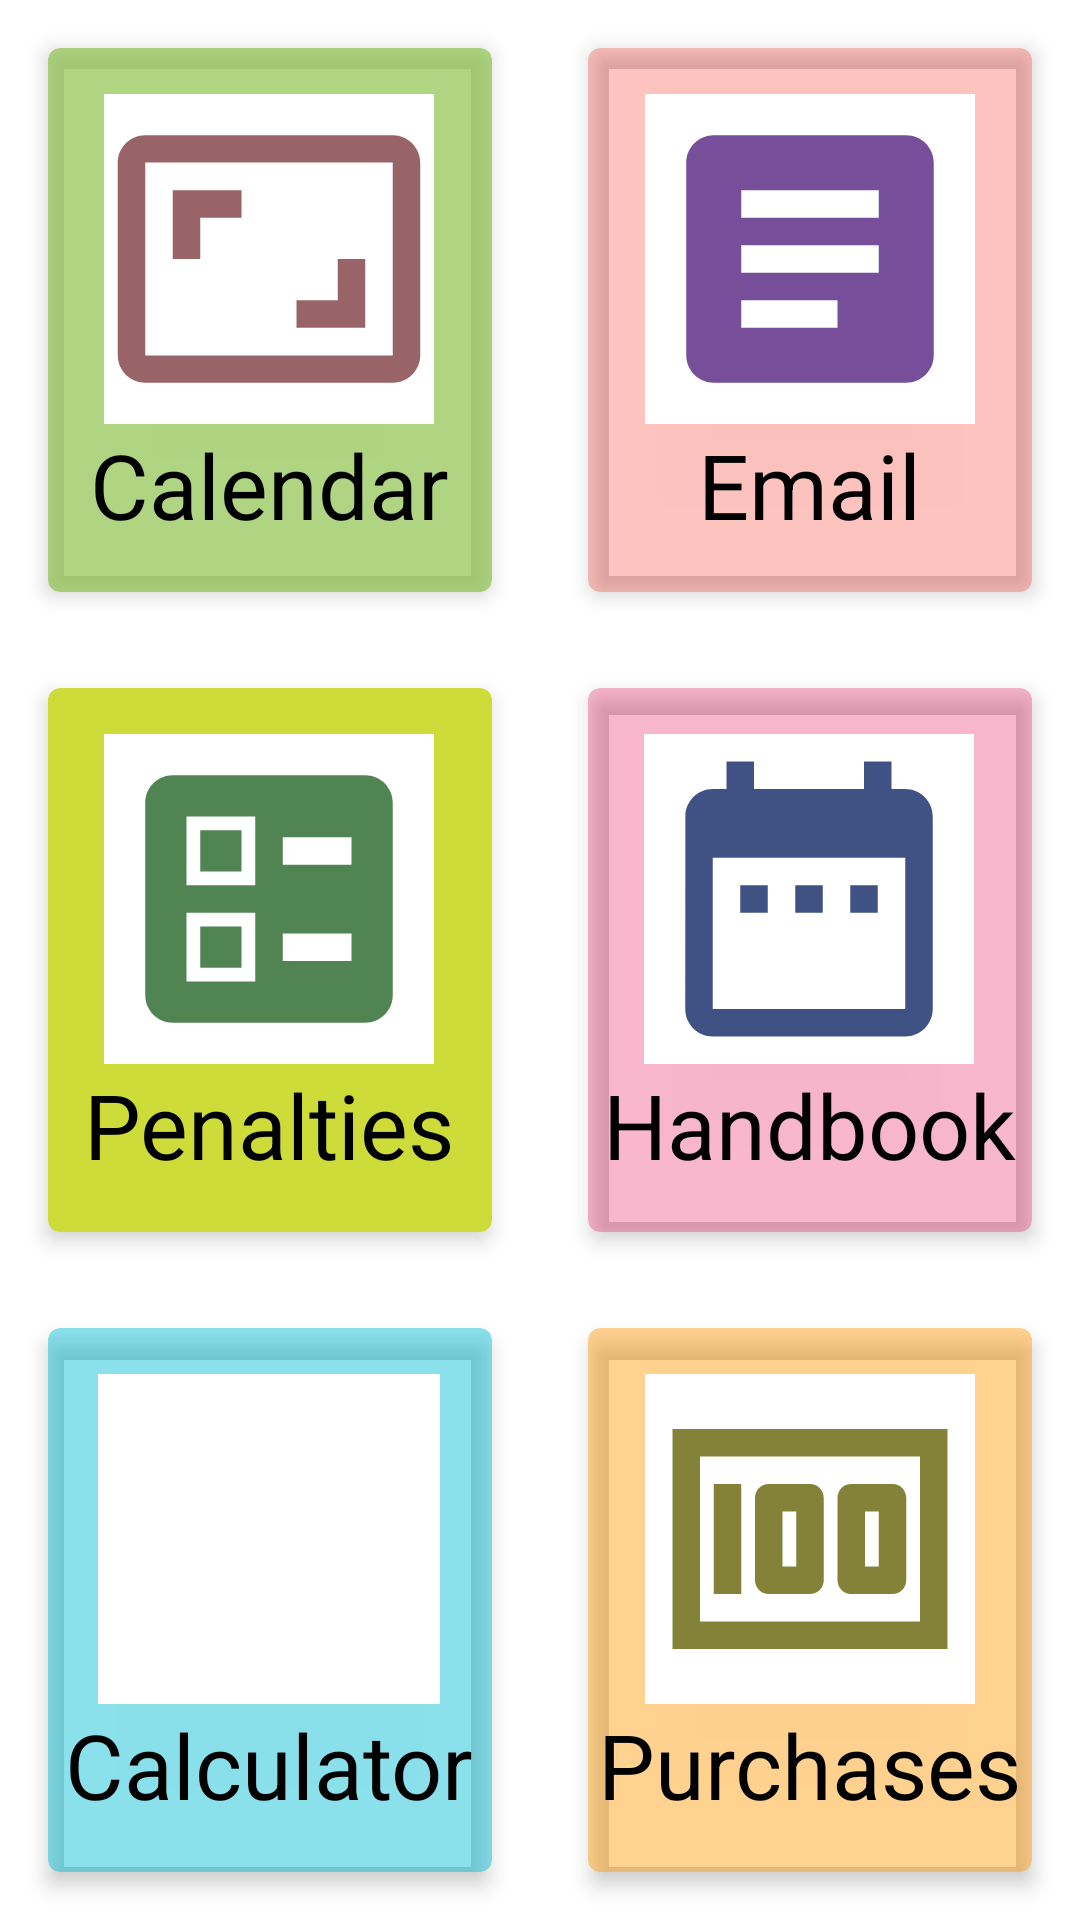

Reconstruct the res/layout file that produces this screen, plus the resources it refers to.
<!-- AndroidManifest.xml: application theme Theme.PoliceApp -->
<!-- res/layout/activity_main.xml -->
<?xml version="1.0" encoding="utf-8"?>
<LinearLayout xmlns:android="http://schemas.android.com/apk/res/android"
    xmlns:app="http://schemas.android.com/apk/res-auto"
    xmlns:tools="http://schemas.android.com/tools"
    android:layout_width="match_parent"
    android:layout_height="match_parent"
    android:baselineAligned="true"
    android:orientation="horizontal"
    tools:context=".MainActivity">

    <LinearLayout
        android:layout_width="0dp"
        android:layout_height="match_parent"
        android:layout_weight="1"
        android:orientation="vertical">

        <androidx.cardview.widget.CardView
            android:id="@+id/calendarView"
            android:layout_width="match_parent"
            android:layout_height="0dp"
            android:layout_margin="16dp"
            android:layout_weight="1"
            android:background="@color/white"
            app:cardBackgroundColor="#AE8BC34A"
            app:cardCornerRadius="4dp"
            app:cardElevation="4dp">

            <LinearLayout
                android:layout_width="wrap_content"
                android:layout_height="wrap_content"
                android:layout_gravity="center"
                android:gravity="center"
                android:orientation="vertical">

                <ImageView
                    android:layout_width="wrap_content"
                    android:layout_height="wrap_content"
                    android:background="@color/white"
                    android:src="@drawable/ic_baseline_aspect_ratio_24" />

                <TextView
                    android:layout_width="wrap_content"
                    android:layout_height="wrap_content"
                    android:layout_gravity="center"
                    android:text="@string/calendar"
                    android:textColor="#000"
                    android:textSize="30sp" />

            </LinearLayout>

        </androidx.cardview.widget.CardView>

        <androidx.cardview.widget.CardView
            android:layout_width="match_parent"
            android:layout_height="0dp"
            android:layout_margin="16dp"
            android:layout_weight="1"
            android:id="@+id/penaltiesView"
            android:background="#9025BD"
            app:cardBackgroundColor="#CDDC39"
            app:cardCornerRadius="4dp"
            app:cardElevation="4dp">

            <LinearLayout
                android:layout_width="wrap_content"
                android:layout_height="wrap_content"
                android:layout_gravity="center"
                android:gravity="center"
                android:orientation="vertical">

                <ImageView
                    android:layout_width="wrap_content"
                    android:layout_height="wrap_content"
                    android:background="@color/white"
                    android:src="@drawable/ic_baseline_ballot_24" />

                <TextView
                    android:layout_width="wrap_content"
                    android:layout_height="wrap_content"
                    android:layout_gravity="center"
                    android:text="@string/penalties"
                    android:textColor="#000"
                    android:textSize="30sp" />

            </LinearLayout>

        </androidx.cardview.widget.CardView>

        <androidx.cardview.widget.CardView
            android:layout_width="match_parent"
            android:layout_height="0dp"
            android:layout_margin="16dp"
            android:layout_weight="1"
            android:id="@+id/calculatorView"
            android:background="#9025BD"
            app:cardBackgroundColor="#7500BCD4"
            app:cardCornerRadius="4dp"
            app:cardElevation="4dp">

            <LinearLayout
                android:layout_width="139dp"
                android:layout_height="153dp"
                android:layout_gravity="center"
                android:gravity="center"
                android:orientation="vertical">

                <ImageView
                    android:layout_width="114dp"
                    android:layout_height="110dp"
                    android:background="@color/white"
                    android:src="@drawable/calculator" />

                <TextView
                    android:layout_width="wrap_content"
                    android:layout_height="wrap_content"
                    android:layout_gravity="center"
                    android:text="@string/calculator"
                    android:textColor="#000"
                    android:textSize="30sp" />

            </LinearLayout>

        </androidx.cardview.widget.CardView>

    </LinearLayout>

    <LinearLayout
        android:layout_width="0dp"
        android:layout_height="match_parent"
        android:layout_weight="1"
        android:orientation="vertical">


        <androidx.cardview.widget.CardView
            android:layout_width="match_parent"
            android:layout_height="0dp"
            android:layout_margin="16dp"
            android:layout_weight="1"
            android:id="@+id/emailView"
            android:background="#65F44336"
            app:cardBackgroundColor="#51F44336"
            app:cardCornerRadius="4dp"
            app:cardElevation="4dp">

            <LinearLayout
                android:layout_width="wrap_content"
                android:layout_height="wrap_content"
                android:layout_gravity="center"
                android:gravity="center"
                android:orientation="vertical">

                <ImageView
                    android:layout_width="wrap_content"
                    android:layout_height="wrap_content"
                    android:background="@color/white"
                    android:src="@drawable/ic_baseline_article_24" />

                <TextView
                    android:layout_width="wrap_content"
                    android:layout_height="wrap_content"
                    android:layout_gravity="center"
                    android:text="@string/email"
                    android:textColor="#000"
                    android:textSize="30sp" />

            </LinearLayout>

        </androidx.cardview.widget.CardView>

        <androidx.cardview.widget.CardView
            android:layout_width="match_parent"
            android:layout_height="0dp"
            android:layout_margin="16dp"
            android:layout_weight="1"
            android:background="#9025BD"
            app:cardBackgroundColor="#51E91E63"
            app:cardCornerRadius="4dp"
            android:id="@+id/handbookView"
            app:cardElevation="4dp">

            <LinearLayout
                android:layout_width="wrap_content"
                android:layout_height="wrap_content"
                android:layout_gravity="center"
                android:gravity="center"
                android:orientation="vertical">

                <ImageView
                    android:layout_width="wrap_content"
                    android:layout_height="wrap_content"
                    android:background="@color/white"
                    android:src="@drawable/ic_baseline_date_range_24" />

                <TextView
                    android:layout_width="wrap_content"
                    android:layout_height="wrap_content"
                    android:layout_gravity="center"
                    android:text="@string/handbook"
                    android:textColor="#000"
                    android:textSize="30sp" />

            </LinearLayout>

        </androidx.cardview.widget.CardView>

        <androidx.cardview.widget.CardView
            android:layout_width="match_parent"
            android:layout_height="0dp"
            android:layout_margin="16dp"
            android:layout_weight="1"
            android:background="#9025BD"
            app:cardBackgroundColor="#6FFF9800"
            app:cardCornerRadius="4dp"
            android:id="@+id/purchasesView"
            app:cardElevation="4dp">

            <LinearLayout
                android:layout_width="wrap_content"
                android:layout_height="wrap_content"
                android:layout_gravity="center"
                android:gravity="center"
                android:orientation="vertical">

                <ImageView
                    android:layout_width="wrap_content"
                    android:layout_height="wrap_content"
                    android:background="@color/white"
                    android:src="@drawable/ic_baseline_money_24" />

                <TextView
                    android:layout_width="wrap_content"
                    android:layout_height="wrap_content"
                    android:layout_gravity="center"
                    android:text="@string/purchases"
                    android:textColor="#000"
                    android:textSize="30sp" />

            </LinearLayout>

        </androidx.cardview.widget.CardView>

    </LinearLayout>

</LinearLayout>
<!-- resources referenced by this layout -->
<resources>
  <!-- drawable ic_baseline_article_24 (drawable) -->
  <vector android:alpha="0.81" android:autoMirrored="true"
      android:height="110dp" android:tint="#552481"
      android:viewportHeight="24" android:viewportWidth="24"
      android:width="110dp" xmlns:android="http://schemas.android.com/apk/res/android">
      <path android:fillColor="@android:color/white" android:pathData="M19,3L5,3c-1.1,0 -2,0.9 -2,2v14c0,1.1 0.9,2 2,2h14c1.1,0 2,-0.9 2,-2L21,5c0,-1.1 -0.9,-2 -2,-2zM14,17L7,17v-2h7v2zM17,13L7,13v-2h10v2zM17,9L7,9L7,7h10v2z"/>
  </vector>
  <!-- drawable ic_baseline_aspect_ratio_24 (drawable) -->
  <vector android:alpha="0.81" android:height="110dp"
      android:tint="#813F42" android:viewportHeight="24"
      android:viewportWidth="24" android:width="110dp" xmlns:android="http://schemas.android.com/apk/res/android">
      <path android:fillColor="@android:color/white" android:pathData="M19,12h-2v3h-3v2h5v-5zM7,9h3L10,7L5,7v5h2L7,9zM21,3L3,3c-1.1,0 -2,0.9 -2,2v14c0,1.1 0.9,2 2,2h18c1.1,0 2,-0.9 2,-2L23,5c0,-1.1 -0.9,-2 -2,-2zM21,19.01L3,19.01L3,4.99h18v14.02z"/>
  </vector>
  <!-- drawable ic_baseline_ballot_24 (drawable) -->
  <vector android:alpha="0.98" android:height="110dp"
      android:tint="#4C814E" android:viewportHeight="24"
      android:viewportWidth="24" android:width="110dp" xmlns:android="http://schemas.android.com/apk/res/android">
      <path android:fillColor="@android:color/white"
          android:fillType="evenOdd" android:pathData="M13,9.5h5v-2h-5V9.5zM13,16.5h5v-2h-5V16.5zM19,21H5c-1.1,0 -2,-0.9 -2,-2V5c0,-1.1 0.9,-2 2,-2h14c1.1,0 2,0.9 2,2v14C21,20.1 20.1,21 19,21zM6,11h5V6H6V11zM7,7h3v3H7V7zM6,18h5v-5H6V18zM7,14h3v3H7V14z"/>
  </vector>
  <!-- drawable ic_baseline_date_range_24 (drawable) -->
  <vector android:alpha="0.98" android:height="110dp"
      android:tint="#3B4E81" android:viewportHeight="24"
      android:viewportWidth="24" android:width="110dp" xmlns:android="http://schemas.android.com/apk/res/android">
      <path android:fillColor="@android:color/white" android:pathData="M9,11L7,11v2h2v-2zM13,11h-2v2h2v-2zM17,11h-2v2h2v-2zM19,4h-1L18,2h-2v2L8,4L8,2L6,2v2L5,4c-1.11,0 -1.99,0.9 -1.99,2L3,20c0,1.1 0.89,2 2,2h14c1.1,0 2,-0.9 2,-2L21,6c0,-1.1 -0.9,-2 -2,-2zM19,20L5,20L5,9h14v11z"/>
  </vector>
  <!-- drawable ic_baseline_money_24 (drawable) -->
  <vector android:alpha="0.98" android:height="110dp"
      android:tint="#817F33" android:viewportHeight="24"
      android:viewportWidth="24" android:width="110dp" xmlns:android="http://schemas.android.com/apk/res/android">
      <path android:fillColor="@android:color/white" android:pathData="M5,8h2v8L5,16zM12,8L9,8c-0.55,0 -1,0.45 -1,1v6c0,0.55 0.45,1 1,1h3c0.55,0 1,-0.45 1,-1L13,9c0,-0.55 -0.45,-1 -1,-1zM11,14h-1v-4h1v4zM18,8h-3c-0.55,0 -1,0.45 -1,1v6c0,0.55 0.45,1 1,1h3c0.55,0 1,-0.45 1,-1L19,9c0,-0.55 -0.45,-1 -1,-1zM17,14h-1v-4h1v4z"/>
      <path android:fillColor="@android:color/white" android:pathData="M2,4v16h20L22,4L2,4zM4,18L4,6h16v12L4,18z"/>
  </vector>
  <string name="calculator">Calculator</string>
  <string name="calendar">Calendar</string>
  <string name="email">Email</string>
  <string name="handbook">Handbook</string>
  <string name="penalties">Penalties</string>
  <string name="purchases">Purchases</string>
  <style name="Theme.PoliceApp" parent="Theme.MaterialComponents.DayNight.DarkActionBar">
          
          <item name="colorPrimary">@color/purple_500</item>
          <item name="colorPrimaryVariant">@color/purple_700</item>
          <item name="colorOnPrimary">@color/white</item>
          
          <item name="colorSecondary">@color/teal_200</item>
          <item name="colorSecondaryVariant">@color/teal_700</item>
          <item name="colorOnSecondary">@color/black</item>
          
          <item name="android:statusBarColor" tools:targetApi="l">?attr/colorPrimaryVariant</item>
          
      </style>
  <!-- not gathered from this repository: default colours our renderer supplied (Android Studio template values) -->
  <color name="purple_500">#FF6200EE</color>
  <color name="purple_700">#FF3700B3</color>
  <color name="teal_200">#FF03DAC5</color>
  <color name="teal_700">#FF018786</color>
  <color name="black">#FF000000</color>
  <color name="white">#FFFFFFFF</color>
</resources>
